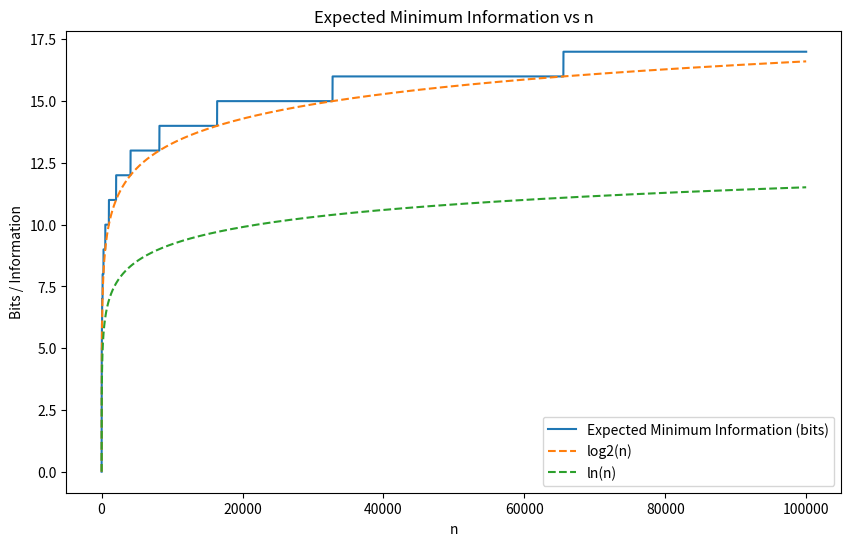

Reproduce this figure in Python.
import math
import numpy as np
import matplotlib.pyplot as plt

def is_power(m):
    """ Check if a number m can be expressed as x^b for integers x and b. """
    max_b = int(math.log2(m)) + 1
    for b in range(1, max_b + 1):
        x = round(m ** (1 / b))
        if x ** b == m:
            return True, x, b
    return False, None, None

def succinctness_score(n, delta):
    """ Calculate the succinctness score of n by considering nearby numbers. """
    candidates = []
    for m in range(n - delta, n + delta + 1):
        if m <= 0:
            continue
        is_pow, x, b = is_power(m)
        if is_pow:
            # Calculate information savings
            bits_m = math.ceil(math.log2(m))
            bits_x = math.ceil(math.log2(x))
            bits_b = math.ceil(math.log2(b))
            info_savings = bits_m - (bits_x + bits_b)
            candidates.append((info_savings, abs(m - n)))
    
    if not candidates:
        return math.ceil(math.log2(n))
    
    # Calculate weighted average of information savings
    total_weight = sum(1 / (d + 1) for _, d in candidates)
    weighted_savings = sum(info_savings / (d + 1) for info_savings, d in candidates)
    
    average_savings = weighted_savings / total_weight
    bits_n = math.ceil(math.log2(n))
    expected_bits = bits_n - average_savings
    
    return expected_bits

# Calculate and plot the succinctness score for a range of n
delta = 10
n_values = range(1, 100001)
scores = [succinctness_score(n, delta) for n in n_values]

# Calculate baseline bits needed (log2(n)) and natural log of n
log2_values = [math.log2(n) for n in n_values]
ln_values = [math.log(n) for n in n_values]

# Create and save the plot
plt.figure(figsize=(10, 6))
plt.plot(n_values, scores, label='Expected Minimum Information (bits)')
plt.plot(n_values, log2_values, label='log2(n)', linestyle='--')
plt.plot(n_values, ln_values, label='ln(n)', linestyle='--')
plt.xlabel('n')
plt.ylabel('Bits / Information')
plt.title('Expected Minimum Information vs n')
plt.legend()
plot_filename = 'expected_min_info_extended.png'
plt.savefig(plot_filename)
plt.close()

print(f"Plot saved as {plot_filename}")
